Run: headless pygame with SDL's dummy video driver; simulated clock (each Clock.tick advances the game by its frame time, no real sleeping); random seed 0; keys injected as events and as key.get_pressed() state; no mouse input.
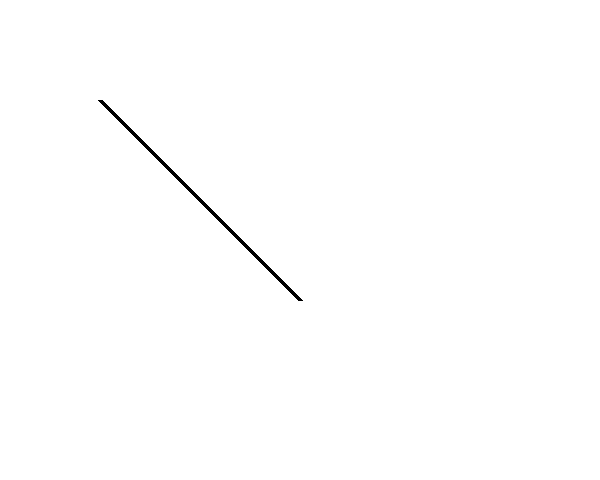
Frame 1 of 4 · flips 1–60 · no input
Frame 2 of 4 · flips 61–180 · tapped SPACE, RETURN · held RIGHT (→), D · screen unchanged from frame 1, image omitted
Frame 3 of 4 · flips 181–300 · held DOWN (↓), S · screen unchanged from frame 2, image omitted
Frame 4 of 4 · flips 301–420 · held LEFT (←), A, UP (↑), W · screen unchanged from frame 3, image omitted

The pygame program that drew these frames:

import pygame as pg
import sys, os

game_running = True
red = (255,0,0)
green = (0,255,0)
blue = (0,0,255)
darkBlue = (0,0,128)
white = (255,255,255)
black = (0,0,0)
pink = (255,200,200)

pg.init()
"""Create the Screen"""
screen = pg.display.set_mode((600, 480))

class main:
    """The Main PyMan Class - This class handles the main 
    initialization and creating of the Game."""
    def __init__(self):
        pg.init()
        pg.display.set_caption("SuperNova")

    def Draw():
        screen.fill(white)
        pg.draw.line(screen, black, (100, 100), (300, 300), 5)
        

if __name__ == "__main__":
    main()
    while game_running:
        for event in pg.event.get():
            if event.type == pg.QUIT:
                pg.quit()
                sys.exit()
        main.Draw()
        pg.display.flip() 
        pg.time.delay(60)
        
